Run: headless pygame with SDL's dummy video driver; simulated clock (each Clock.tick advances the game by its frame time, no real sleeping); random seed 0; keys injected as events and as key.get_pressed() state; no mouse input.
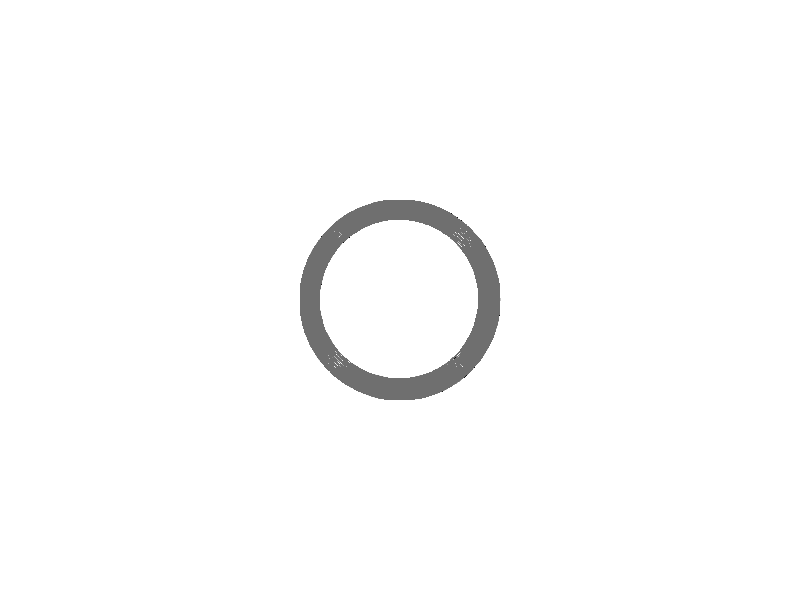
Frame 1 of 4 · flips 1–60 · no input
Frame 2 of 4 · flips 61–180 · tapped SPACE, RETURN · held RIGHT (→), D · screen unchanged from frame 1, image omitted
Frame 3 of 4 · flips 181–300 · held DOWN (↓), S · screen unchanged from frame 2, image omitted
Frame 4 of 4 · flips 301–420 · held LEFT (←), A, UP (↑), W · screen unchanged from frame 3, image omitted

The pygame program that drew these frames:

# Circular Music Visualizer:
# A circular linked list could be used to create a visualizer for music,
# where each node represents a frequency band or sound effect. The list
# could loop continuously, creating a dynamic visual display that reacts to the music.

import pygame
import random

# Initialize Pygame
pygame.init()

# Constants
SCREEN_WIDTH = 800
SCREEN_HEIGHT = 600
CIRCLE_RADIUS = 100
NUM_BANDS = 10
BAND_WIDTH = 20

# Colors
WHITE = (255, 255, 255)
BLACK = (0, 0, 0)

# Create the screen
screen = pygame.display.set_mode((SCREEN_WIDTH, SCREEN_HEIGHT))
pygame.display.set_caption("Circular Music Visualizer")


# Create a circular linked list
class Node:
    def __init__(self, value):
        self.value = value
        self.next = None


# Generate random frequency bands
frequency_bands = [Node(random.randint(0, 255)) for _ in range(NUM_BANDS)]
for i in range(NUM_BANDS - 1):
    frequency_bands[i].next = frequency_bands[i + 1]
frequency_bands[NUM_BANDS - 1].next = frequency_bands[0]

# Main loop
running = True
while running:
    for event in pygame.event.get():
        if event.type == pygame.QUIT:
            running = False

    # Clear the screen
    screen.fill(WHITE)

    # Draw the circular visualizer
    angle = 0
    band = frequency_bands[0]
    for _ in range(NUM_BANDS):
        color = (band.value, band.value, band.value)
        pygame.draw.arc(
            screen,
            color,
            (
                SCREEN_WIDTH // 2 - CIRCLE_RADIUS,
                SCREEN_HEIGHT // 2 - CIRCLE_RADIUS,
                CIRCLE_RADIUS * 2,
                CIRCLE_RADIUS * 2,
            ),
            angle,
            angle + (360 / NUM_BANDS),
            BAND_WIDTH,
        )
        angle += 360 / NUM_BANDS
        band = band.next

    # Update the display
    pygame.display.flip()

pygame.quit()
